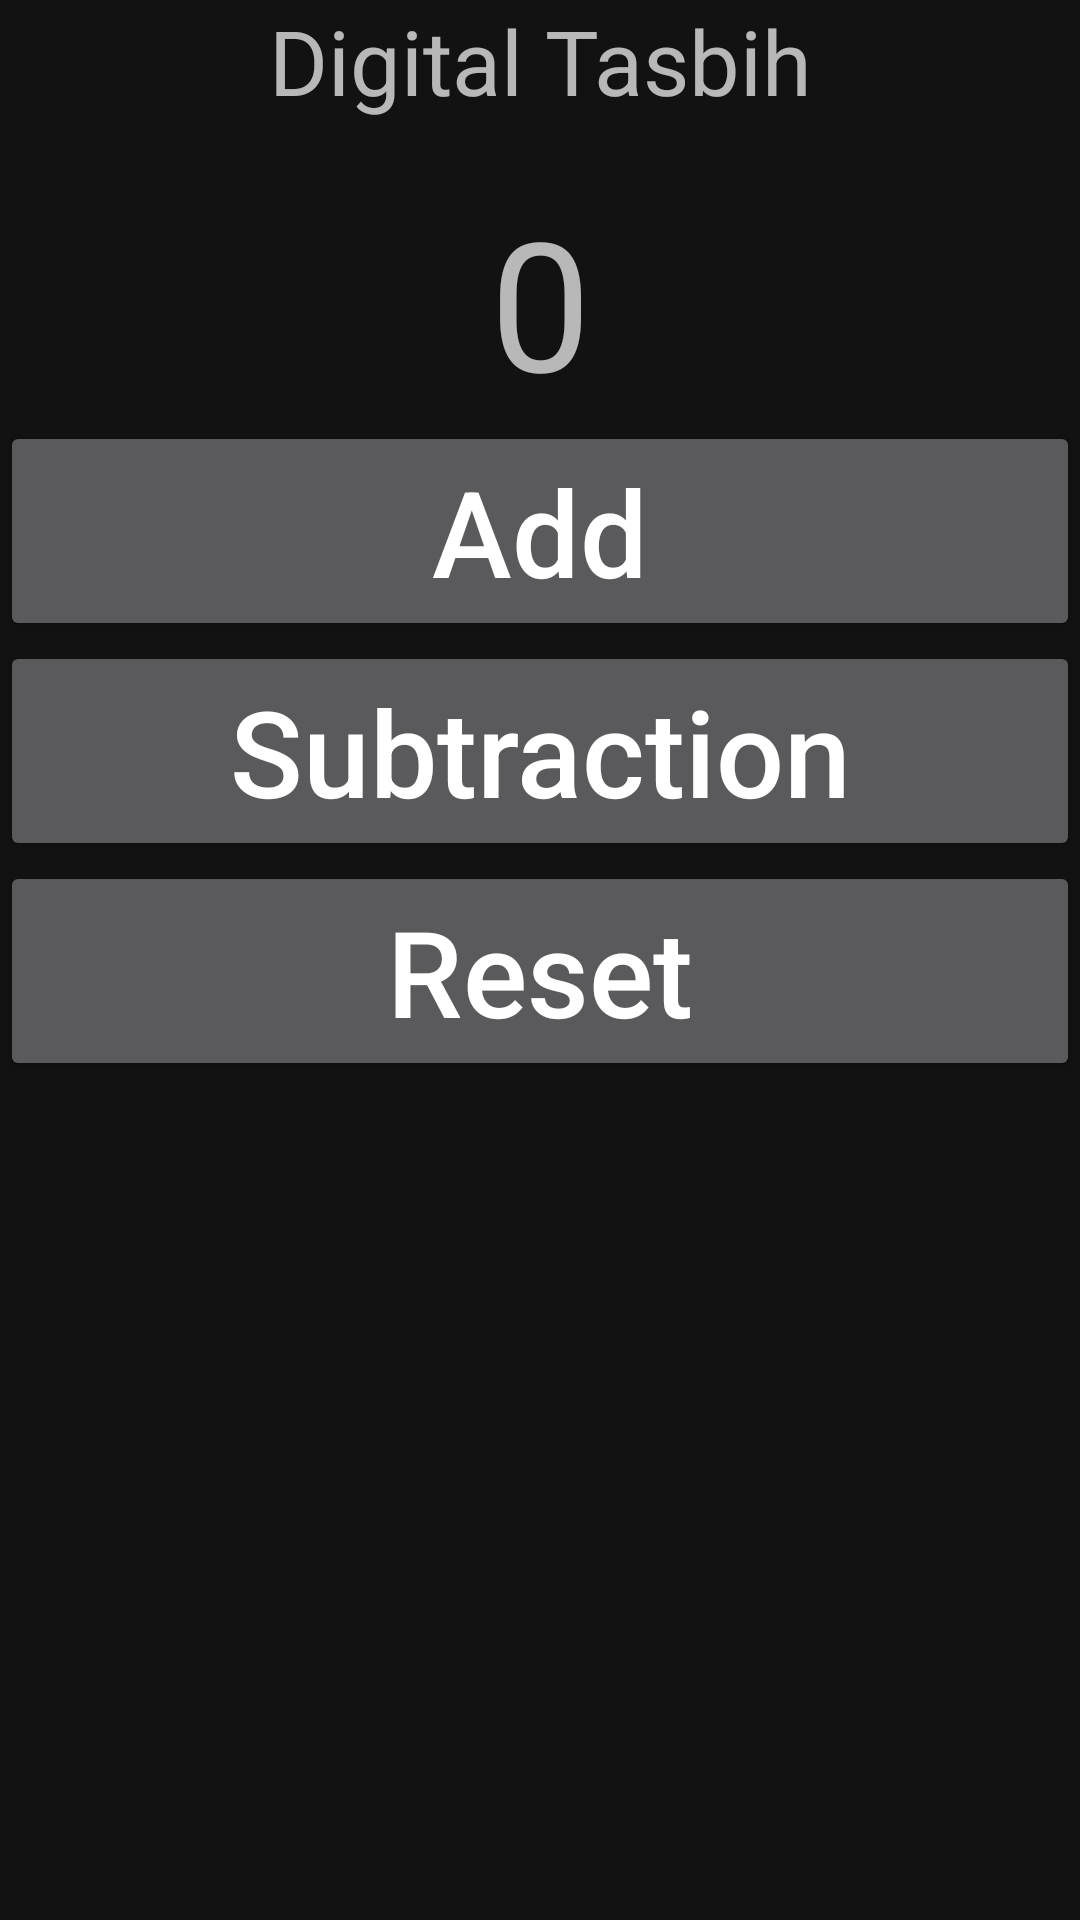

Here is an Android app screen rendered from its layout file. Give the layout XML and the strings, colors and styles it references.
<!-- AndroidManifest.xml: application theme Theme.ZeroToHeroInAndroid -->
<!-- res/layout/activity_digital_tasbih_page.xml -->
<?xml version="1.0" encoding="utf-8"?>
<LinearLayout xmlns:android="http://schemas.android.com/apk/res/android"
    xmlns:app="http://schemas.android.com/apk/res-auto"
    xmlns:tools="http://schemas.android.com/tools"
    android:layout_width="match_parent"
    android:layout_height="match_parent"
    tools:context=".DigitalTasbihPage"
    android:orientation="vertical"
    android:layout_margin="15dp"
    >

    <TextView
        android:layout_width="match_parent"
        android:layout_height="wrap_content"
        android:text="Digital Tasbih"
        android:gravity="center"
        android:textSize="30dp"
        android:layout_marginBottom="20dp"
        android:textColor="@color/red"/>

    <TextView
        android:id="@+id/displayTasbih"
        android:layout_width="match_parent"
        android:layout_height="wrap_content"
        android:text="0"
        android:textSize="60dp"
        android:gravity="center"
        android:background="@color/red"
        tools:ignore="MissingConstraints" />
    <Button
        android:id="@+id/addTashib"
        android:layout_width="match_parent"
        android:layout_height="wrap_content"
        android:text="Add"
        android:textAllCaps="false"
        android:textSize="40dp"
        tools:ignore="MissingConstraints" />
    <Button
        android:id="@+id/subTasbih"
        android:layout_width="match_parent"
        android:layout_height="wrap_content"
        android:text="Subtraction"
        android:textAllCaps="false"
        android:textSize="40dp"
        tools:ignore="MissingConstraints" />
    <Button
        android:id="@+id/resetTasbih"
        android:layout_width="match_parent"
        android:layout_height="wrap_content"
        android:text="Reset"
        android:textAllCaps="false"
        android:textSize="40dp"
        tools:ignore="MissingConstraints" />

</LinearLayout>
<!-- resources referenced by this layout -->
<resources>
  <style name="Theme.ZeroToHeroInAndroid" parent="Theme.MaterialComponents.NoActionBar">
          
          <item name="colorPrimary">@color/purple_500</item>
          <item name="colorPrimaryVariant">@color/purple_700</item>
          <item name="colorOnPrimary">@color/white</item>
          
          <item name="colorSecondary">@color/teal_200</item>
          <item name="colorSecondaryVariant">@color/teal_700</item>
          <item name="colorOnSecondary">@color/black</item>
          
          <item name="android:statusBarColor" tools:targetApi="21">?attr/colorPrimaryVariant</item>
          
      </style>
  <!-- not gathered from this repository: default colours our renderer supplied (Android Studio template values) -->
  <color name="purple_500">#FF6200EE</color>
  <color name="purple_700">#FF3700B3</color>
  <color name="teal_200">#FF03DAC5</color>
  <color name="teal_700">#FF018786</color>
  <color name="black">#FF000000</color>
  <color name="white">#FFFFFFFF</color>
</resources>
